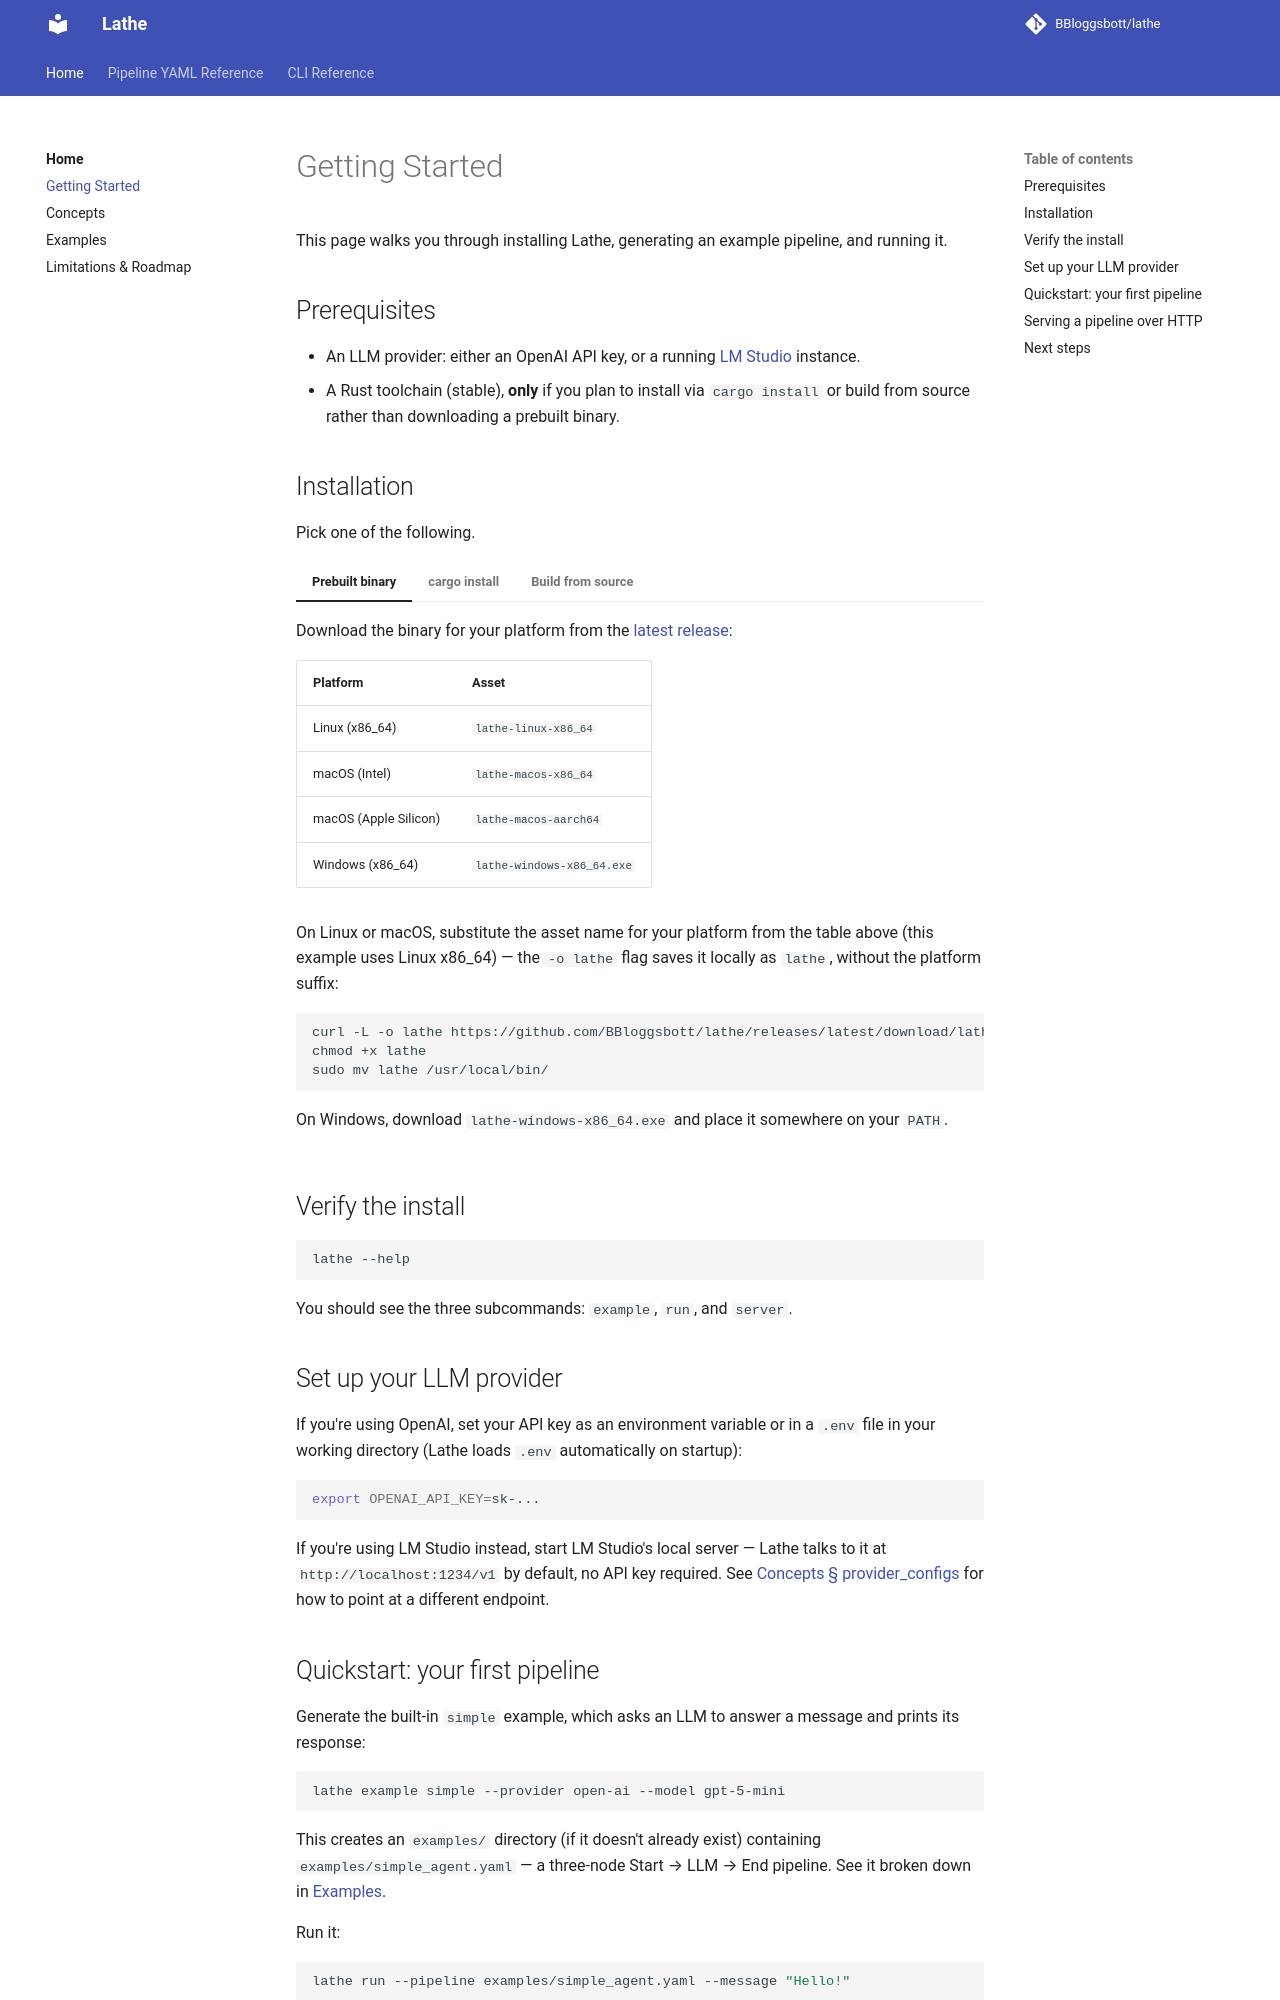

repository: BBloggsbott/lathe-docs · page: 0.1.1/getting-started/index.html · generator: mkdocs

# Getting Started

This page walks you through installing Lathe, generating an example pipeline, and running it.

## Prerequisites

- An LLM provider: either an OpenAI API key, or a running [LM Studio](https://lmstudio.ai/) instance.
- A Rust toolchain (stable), **only** if you plan to install via `cargo install` or build from source rather than downloading a prebuilt binary.

## Installation

Pick one of the following.

=== "Prebuilt binary"

    Download the binary for your platform from the [latest release](https://github.com/BBloggsbott/lathe/releases/latest):

    | Platform | Asset |
    |----------|-------|
    | Linux (x86_64) | `lathe-linux-x86_64` |
    | macOS (Intel) | `lathe-macos-x86_64` |
    | macOS (Apple Silicon) | `lathe-macos-aarch64` |
    | Windows (x86_64) | `lathe-windows-x86_64.exe` |

    On Linux or macOS, substitute the asset name for your platform from the table above (this example uses Linux x86_64) — the `-o lathe` flag saves it locally as `lathe`, without the platform suffix:

    ```sh
    curl -L -o lathe https://github.com/BBloggsbott/lathe/releases/latest/download/lathe-linux-x86_64
    chmod +x lathe
    sudo mv lathe /usr/local/bin/
    ```

    On Windows, download `lathe-windows-x86_64.exe` and place it somewhere on your `PATH`.

=== "cargo install"

    `lathe-cli` is published on [crates.io](https://crates.io/crates/lathe-cli). With a stable Rust toolchain installed:

    ```sh
    cargo install lathe-cli
    ```

    This builds an optimized binary and places it on your `PATH` as `lathe`.

=== "Build from source"

    ```sh
    cargo build --release
    # binary at target/release/lathe (target/release/lathe.exe on Windows)
    ```

    Or run it directly without installing:

    ```sh
    cargo run -p lathe-cli -- <args>
    ```

## Verify the install

```sh
lathe --help
```

You should see the three subcommands: `example`, `run`, and `server`.

## Set up your LLM provider

If you're using OpenAI, set your API key as an environment variable or in a `.env` file in your working directory (Lathe loads `.env` automatically on startup):

```sh
export OPENAI_API_KEY=sk-...
```

If you're using LM Studio instead, start LM Studio's local server — Lathe talks to it at `http://localhost:1234/v1` by default, no API key required. See [Concepts § Provider Configs](concepts.md#provider-configs) for how to point at a different endpoint.
